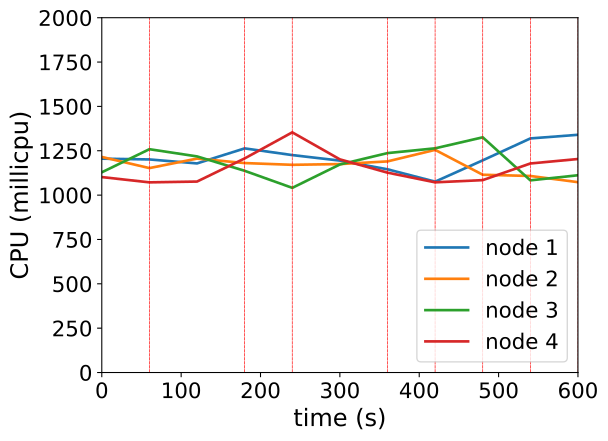

The file beside this chart, header and first rows:
timestamp, ppgcc-m02_pod_amount, ppgcc-m02_memory, ppgcc-m02_cpu, ppgcc-m03_pod_amount, ppgcc-m03_memory, ppgcc-m03_cpu, ppgcc-m04_pod_amount, ppgcc-m04_memory, ppgcc-m04_cpu, ppgcc-m05_pod_amount, ppgcc-m05_memory, ppgcc-m05_cpu
0, 10, 1149880, 1205417749, 10, 1137216, 1215126279, 10, 1155272, 1128534103, 10, 1139852, 1101627645
60, 10, 1153444, 1201083346, 10, 1140648, 1152291395, 10, 1158704, 1258790390, 10, 1133912, 1071910082
120, 10, 1150276, 1178646295, 10, 1136556, 1205850880, 9, 1156724, 1218191076, 10, 1134308, 1076406736
180, 10, 1149220, 1263370170, 10, 1139460, 1180679485, 9, 1142996, 1137060933, 11, 1155824, 1206775167
240, 9, 1150672, 1225607392, 10, 1142496, 1170767452, 9, 1139696, 1040907795, 11, 1159124, 1353804454
300, 9, 1132852, 1194552408, 10, 1141572, 1174947536, 10, 1154744, 1172742042, 10, 1159520, 1201495301
360, 9, 1133116, 1145404130, 10, 1143552, 1189971110, 11, 1172432, 1236805915, 10, 1138400, 1126592752
420, 9, 1136152, 1075875440, 10, 1143156, 1255089356, 10, 1173224, 1263790180, 10, 1139984, 1072046419
480, 10, 1151200, 1195992929, 9, 1146720, 1114756137, 9, 1160024, 1325815177, 10, 1139192, 1084470673
540, 11, 1168888, 1319495150, 9, 1130748, 1107919499, 6, 1139828, 1083226384, 11, 1159652, 1178356149
600, 10, 1171528, 1340006632, 11, 1157016, 1072920230, 6, 1103528, 1111961326, 12, 1169816, 1203470805
